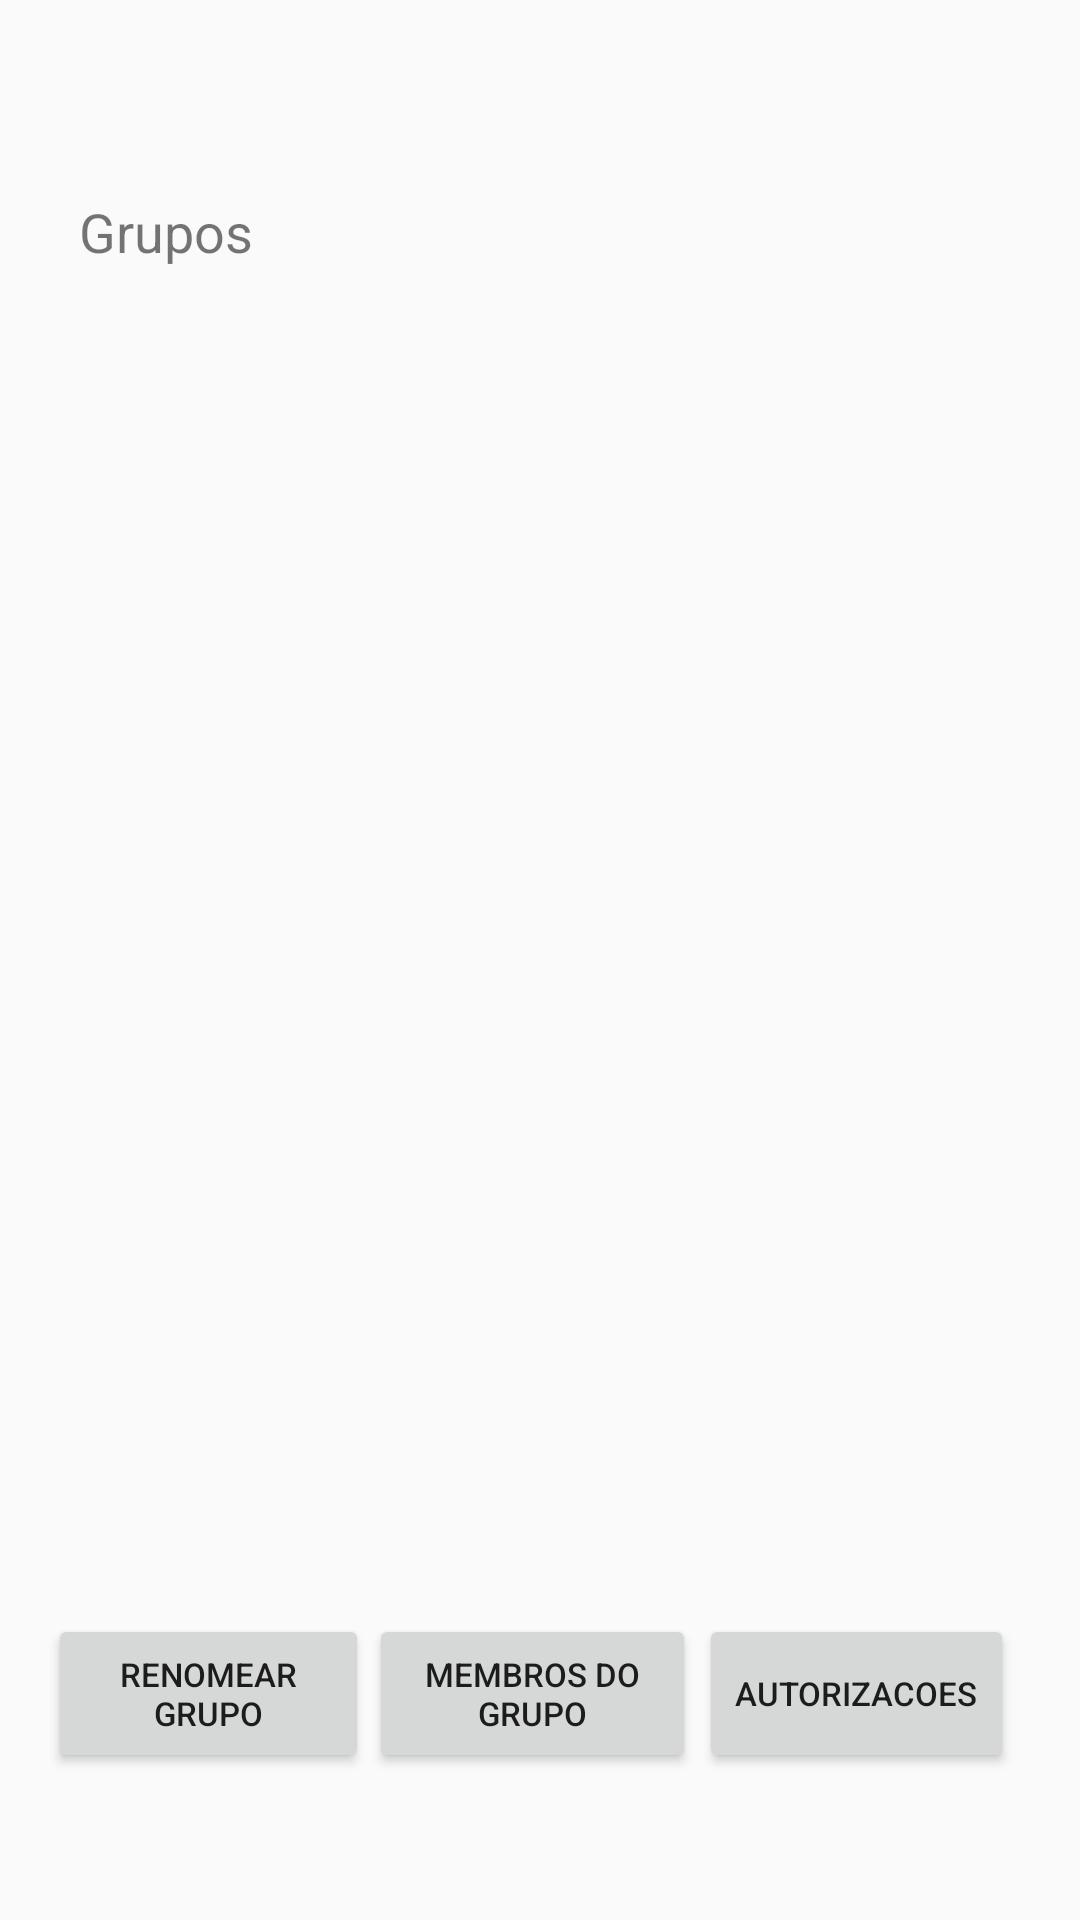

This screen was rendered from an Android layout file. Write that file and the resources it references.
<!-- AndroidManifest.xml: application theme AppTheme -->
<!-- res/layout/activity_professor_grupos.xml -->
<?xml version="1.0" encoding="utf-8"?>
<android.support.constraint.ConstraintLayout xmlns:android="http://schemas.android.com/apk/res/android"
    xmlns:app="http://schemas.android.com/apk/res-auto"
    xmlns:tools="http://schemas.android.com/tools"
    android:layout_width="match_parent"
    android:layout_height="match_parent"
    tools:context="ufmg_leic.meca.ProfessorGrupos">

    <TextView
        android:id="@+id/TituloGrupos"
        android:layout_width="334dp"
        android:layout_height="49dp"
        android:text=""
        android:textSize="30dp"
        android:layout_marginRight="8dp"
        app:layout_constraintRight_toRightOf="parent"
        android:layout_marginLeft="8dp"
        app:layout_constraintLeft_toLeftOf="parent"
        app:layout_constraintTop_toTopOf="parent"
        android:layout_marginTop="16dp"
        android:layout_marginStart="8dp"
        android:layout_marginEnd="8dp" />

    <TextView
        android:id="@+id/subtituloGrupos"
        android:layout_width="184dp"
        android:layout_height="38dp"
        android:layout_marginLeft="8dp"
        android:layout_marginRight="8dp"
        android:text="Grupos"
        android:textSize="18dp"
        app:layout_constraintHorizontal_bias="0.114"
        app:layout_constraintLeft_toLeftOf="parent"
        app:layout_constraintRight_toRightOf="parent"
        app:layout_constraintTop_toBottomOf="@+id/TituloGrupos"
        android:layout_marginStart="8dp"
        android:layout_marginEnd="8dp" />

    <ListView
        android:id="@+id/ListaGrupos"
        android:layout_width="286dp"
        android:layout_height="364dp"
        android:layout_marginBottom="8dp"
        android:layout_marginLeft="8dp"
        android:layout_marginRight="8dp"
        android:layout_marginTop="8dp"
        android:choiceMode="singleChoice"
        android:listSelector="@android:color/darker_gray"
        app:layout_constraintBottom_toBottomOf="parent"
        app:layout_constraintLeft_toLeftOf="parent"
        app:layout_constraintRight_toRightOf="parent"
        app:layout_constraintTop_toBottomOf="@+id/subtituloGrupos"
        app:layout_constraintVertical_bias="0.087" />

    <Button
        android:id="@+id/buttonRename"
        android:layout_width="107dp"
        android:layout_height="53dp"
        android:text="Renomear Grupo"
        android:textSize="11dp"
        app:layout_constraintBottom_toBottomOf="parent"
        android:layout_marginBottom="8dp"
        android:layout_marginLeft="8dp"
        app:layout_constraintLeft_toLeftOf="parent"
        android:layout_marginRight="8dp"
        app:layout_constraintRight_toRightOf="parent"
        app:layout_constraintHorizontal_bias="0.034"
        android:layout_marginTop="8dp"
        app:layout_constraintTop_toBottomOf="@+id/ListaGrupos" />

    <Button
        android:id="@+id/buttonComp"
        android:layout_width="109dp"
        android:layout_height="53dp"
        android:text="Membros do Grupo"
        android:textSize="11dp"
        app:layout_constraintLeft_toRightOf="@+id/buttonRename"
        android:layout_marginLeft="0dp"
        app:layout_constraintTop_toTopOf="@+id/buttonRename"
        android:layout_marginTop="8dp"
        app:layout_constraintBottom_toBottomOf="@+id/buttonRename"
        android:layout_marginBottom="0dp"
        app:layout_constraintVertical_bias="1.0"
        tools:layout_editor_absoluteY="491dp" />

    <Button
        android:id="@+id/buttonAuthorize"
        android:layout_width="105dp"
        android:layout_height="53dp"
        android:text="Autorizacoes"
        android:textSize="11dp"
        app:layout_constraintTop_toTopOf="@+id/buttonComp"
        android:layout_marginTop="8dp"
        app:layout_constraintBottom_toBottomOf="@+id/buttonComp"
        android:layout_marginBottom="0dp"
        app:layout_constraintVertical_bias="1.0"
        app:layout_constraintLeft_toRightOf="@+id/buttonComp"
        android:layout_marginLeft="1dp"
        tools:layout_editor_absoluteY="491dp" />
</android.support.constraint.ConstraintLayout>
<!-- resources referenced by this layout -->
<resources>
  <style name="AppTheme" parent="Theme.AppCompat.Light.NoActionBar">
          
      </style>
</resources>
